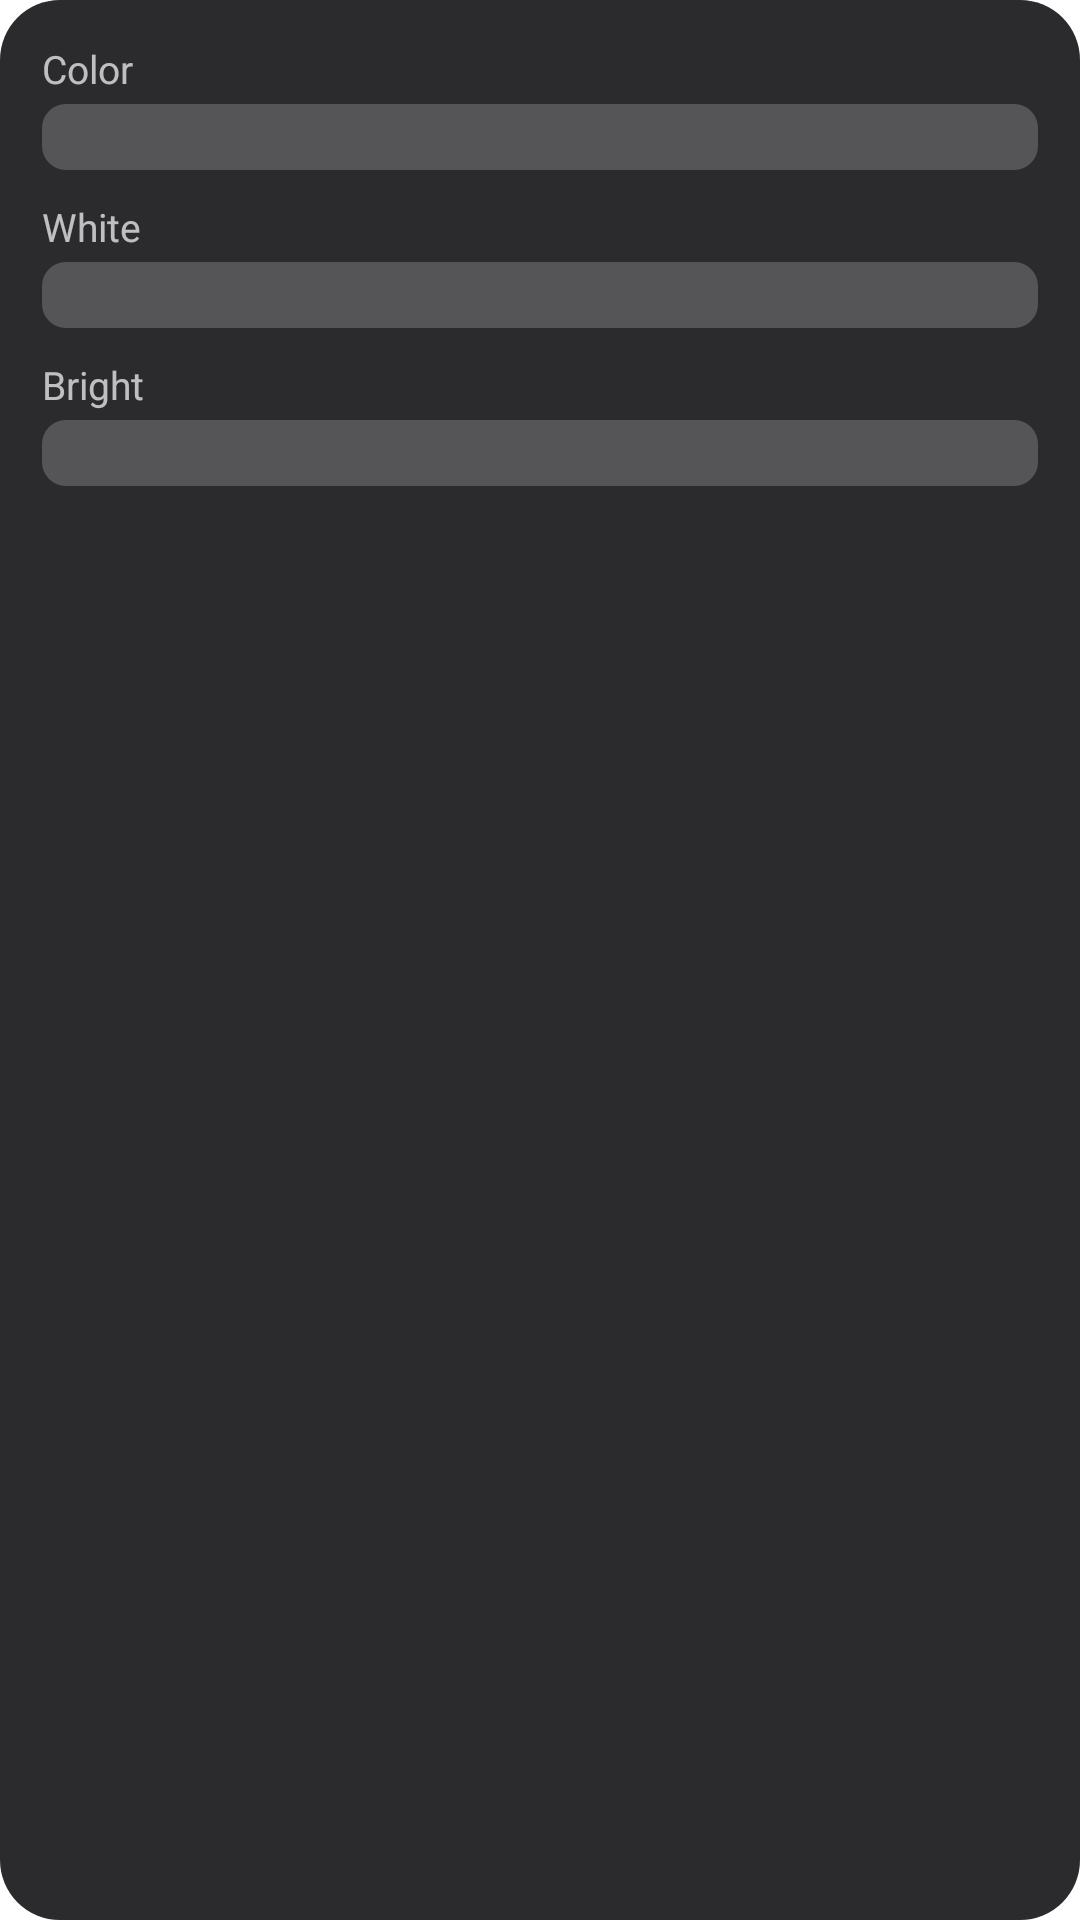

The Android layout XML behind this screen, and the referenced resources:
<!-- AndroidManifest.xml: fallback theme Theme.MaterialComponents.DayNight.NoActionBar -->
<!-- res/layout/widget.xml -->
<?xml version="1.0" encoding="utf-8"?>
<LinearLayout xmlns:android="http://schemas.android.com/apk/res/android"
  android:layout_width="match_parent"
  android:layout_height="match_parent"
  android:background="@drawable/widget_bg"
  android:orientation="vertical"
  android:padding="14dp">

  <LinearLayout
    android:layout_width="match_parent"
    android:layout_height="wrap_content"
    android:orientation="horizontal">
    <TextView android:layout_width="0dp" android:layout_height="wrap_content" android:layout_weight="1" android:text="@string/color" android:textColor="#B3FFFFFF" android:textSize="13sp" />
    <TextView android:id="@+id/color_value" android:layout_width="wrap_content" android:layout_height="wrap_content" android:textColor="#FFFFFFFF" android:textSize="13sp" android:textStyle="bold" />
  </LinearLayout>

  <FrameLayout
    android:layout_width="match_parent"
    android:layout_height="22dp"
    android:layout_marginTop="3dp"
    android:layout_marginBottom="10dp">
    <ProgressBar android:id="@+id/color_bar" style="@android:style/Widget.ProgressBar.Horizontal" android:layout_width="match_parent" android:layout_height="22dp" android:max="100" android:progressDrawable="@drawable/bar" />
    <LinearLayout android:id="@+id/color_seg" android:layout_width="match_parent" android:layout_height="22dp" android:orientation="horizontal" />
  </FrameLayout>

  <LinearLayout
    android:layout_width="match_parent"
    android:layout_height="wrap_content"
    android:orientation="horizontal">
    <TextView android:layout_width="0dp" android:layout_height="wrap_content" android:layout_weight="1" android:text="@string/white" android:textColor="#B3FFFFFF" android:textSize="13sp" />
    <TextView android:id="@+id/white_value" android:layout_width="wrap_content" android:layout_height="wrap_content" android:textColor="#FFFFFFFF" android:textSize="13sp" android:textStyle="bold" />
  </LinearLayout>

  <FrameLayout
    android:layout_width="match_parent"
    android:layout_height="22dp"
    android:layout_marginTop="3dp"
    android:layout_marginBottom="10dp">
    <ProgressBar android:id="@+id/white_bar" style="@android:style/Widget.ProgressBar.Horizontal" android:layout_width="match_parent" android:layout_height="22dp" android:max="100" android:progressDrawable="@drawable/bar" />
    <LinearLayout android:id="@+id/white_seg" android:layout_width="match_parent" android:layout_height="22dp" android:orientation="horizontal" />
  </FrameLayout>

  <LinearLayout
    android:layout_width="match_parent"
    android:layout_height="wrap_content"
    android:orientation="horizontal">
    <TextView android:layout_width="0dp" android:layout_height="wrap_content" android:layout_weight="1" android:text="@string/bright" android:textColor="#B3FFFFFF" android:textSize="13sp" />
    <TextView android:id="@+id/bright_value" android:layout_width="wrap_content" android:layout_height="wrap_content" android:textColor="#FFFFFFFF" android:textSize="13sp" android:textStyle="bold" />
  </LinearLayout>

  <FrameLayout
    android:layout_width="match_parent"
    android:layout_height="22dp"
    android:layout_marginTop="3dp">
    <ProgressBar android:id="@+id/bright_bar" style="@android:style/Widget.ProgressBar.Horizontal" android:layout_width="match_parent" android:layout_height="22dp" android:max="100" android:progressDrawable="@drawable/bar" />
    <LinearLayout android:id="@+id/bright_seg" android:layout_width="match_parent" android:layout_height="22dp" android:orientation="horizontal" />
  </FrameLayout>

</LinearLayout>
<!-- resources referenced by this layout -->
<resources>
  <!-- drawable bar (drawable) -->
  <?xml version="1.0" encoding="utf-8"?>
  <layer-list xmlns:android="http://schemas.android.com/apk/res/android">
    <item android:id="@android:id/background">
      <shape android:shape="rectangle">
        <corners android:radius="8dp" />
        <solid android:color="#33FFFFFF" />
      </shape>
    </item>
    <item android:id="@android:id/progress">
      <clip>
        <shape android:shape="rectangle">
          <corners android:radius="8dp" />
          <solid android:color="#FFD08A" />
        </shape>
      </clip>
    </item>
  </layer-list>
  <!-- drawable widget_bg (drawable) -->
  <?xml version="1.0" encoding="utf-8"?>
  <shape xmlns:android="http://schemas.android.com/apk/res/android"
    android:shape="rectangle">
    <corners android:radius="20dp" />
    <solid android:color="#E6141418" />
  </shape>
  <string name="bright">Bright</string>
  <string name="color">Color</string>
  <string name="white">White</string>
</resources>
